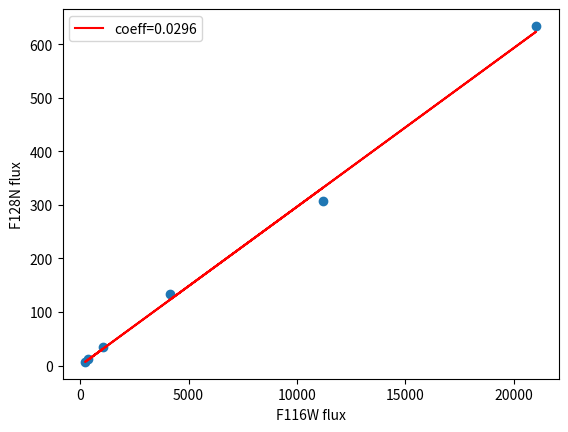

Write Python code to recreate this figure. (Note: this script raises an exception after producing the figure.)
import matplotlib.pyplot as plt
import numpy as np

def fit_proportional(x, y):
    '''
    Fit the linear relation forced through 0 point
    ------
    Parameters:
    x: np.1darray
        x of the data
    y: np.1darray
        y of the data
    ------
    return:
    a: float
        coefficient between x and y
    '''
    x = x[:,np.newaxis]
    a,_,_,_ = np.linalg.lstsq(x,y)

    return a


Dir = '/home/<user>/research/Antennae/'
picDir = Dir + 'pictures/'

flux_128N = np.array([3.1e2,1.226e1,3.53e1,7.82,6.57e2,1.44e2])
flux_J = np.array([1.13e4,4.121e2,1.093e3,2.67e2,2.174e4,4.459e3])

flux_128N_bkg = np.array([3.25,0.94,0.85,0.69,23,10.3])
flux_J_bkg = np.array([123,30.6,49.7,38.3,721,293])

flux_128N_corr = flux_128N - flux_128N_bkg
flux_J_corr = flux_J - flux_J_bkg 

a = fit_proportional(flux_J_corr, flux_128N_corr)
print(a[0])

fig = plt.figure()
plt.xlabel('F116W flux')
plt.ylabel('F128N flux')
plt.scatter(flux_J_corr, flux_128N_corr)
plt.plot(flux_J_corr, a*flux_J_corr, color='red', label='coeff=0.0296')
plt.legend()
plt.savefig(picDir+'contsub_compare.pdf', bbox_inches='tight',pad_inches=0.02)
